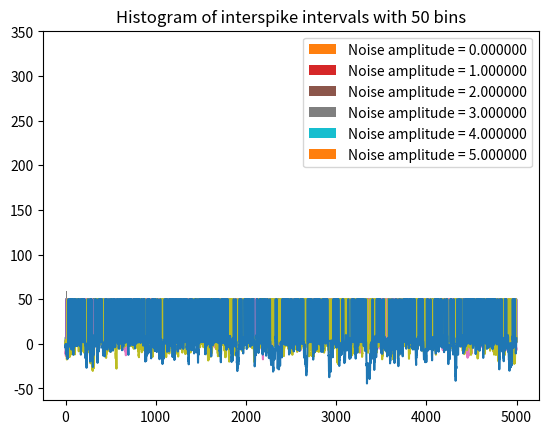

This chart was generated by the following Python code:
from __future__ import print_function
"""
Created on Wed Apr 22 16:02:53 2015

Basic integrate-and-fire neuron 
[redacted]

[redacted]

[redacted]
"""

import numpy as np
import matplotlib.pyplot as plt


# input current
I0 = 1 # nA

# capacitance and leak resistance
C = 1 # nF
R = 40 # M ohms

# I & F implementation dV/dt = - V/RC + I/C
# Using h = 1 ms step size, Euler method

tstop = 5000    # ms
abs_ref = 5 # absolute refractory period 
V_th = 10 # spike threshold (in mV)

# input current
noiseampmax = 5
noiseamp = np.arange(0,noiseampmax+1) # amplitude of added noise

bins = np.linspace(0, 60)   # bin intervals for histogram of interspike interval distribution

for i in range(noiseamp.size):
    V = 0   # mV
    ref = 0 # absolute refractory period counter
    V_trace = []  # voltage trace for plotting
    spiketimes = [] # list of spike times (in ms)
    
    I = I0 + noiseamp[i]*np.random.normal(0, 1, (tstop,)) # nA; Gaussian noise
    
    for t in range(tstop):
      
       if not ref:
           V = V - (V/(R*C)) + (I[t]/C)
       else:
           ref -= 1
           V = 0.2 * V_th # reset voltage
       
       if V > V_th:
           V = 50 # emit spike
           spiketimes += [t]
           ref = abs_ref # set refractory counter
    
       V_trace += [V]
    
    spikeInt = np.diff(spiketimes)  # list of interspike intervals
    
    # plot voltage across time
    plt.plot(V_trace)
    plt.show()
    
    print("Number of spikes = %d\n" %(len(spiketimes)))
    
    # plot histogram of interspike intervals
    lbl = "Noise amplitude = %f" %(noiseamp[i])
    plt.hist(spikeInt, bins, label=lbl)
    plt.title("Histogram of interspike intervals with 50 bins")
    plt.legend()
    plt.show()